4-way image classification set "data" from GitHub (azief27saclolo/Thesis-Project); label vocabulary: early blight leaf, healthy leaf, late blight leaf, septoria leaf.

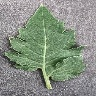
Label: healthy leaf

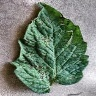
Label: early blight leaf

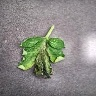
Label: late blight leaf

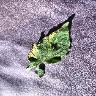
Label: septoria leaf

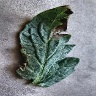
Label: early blight leaf

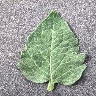
Label: healthy leaf
